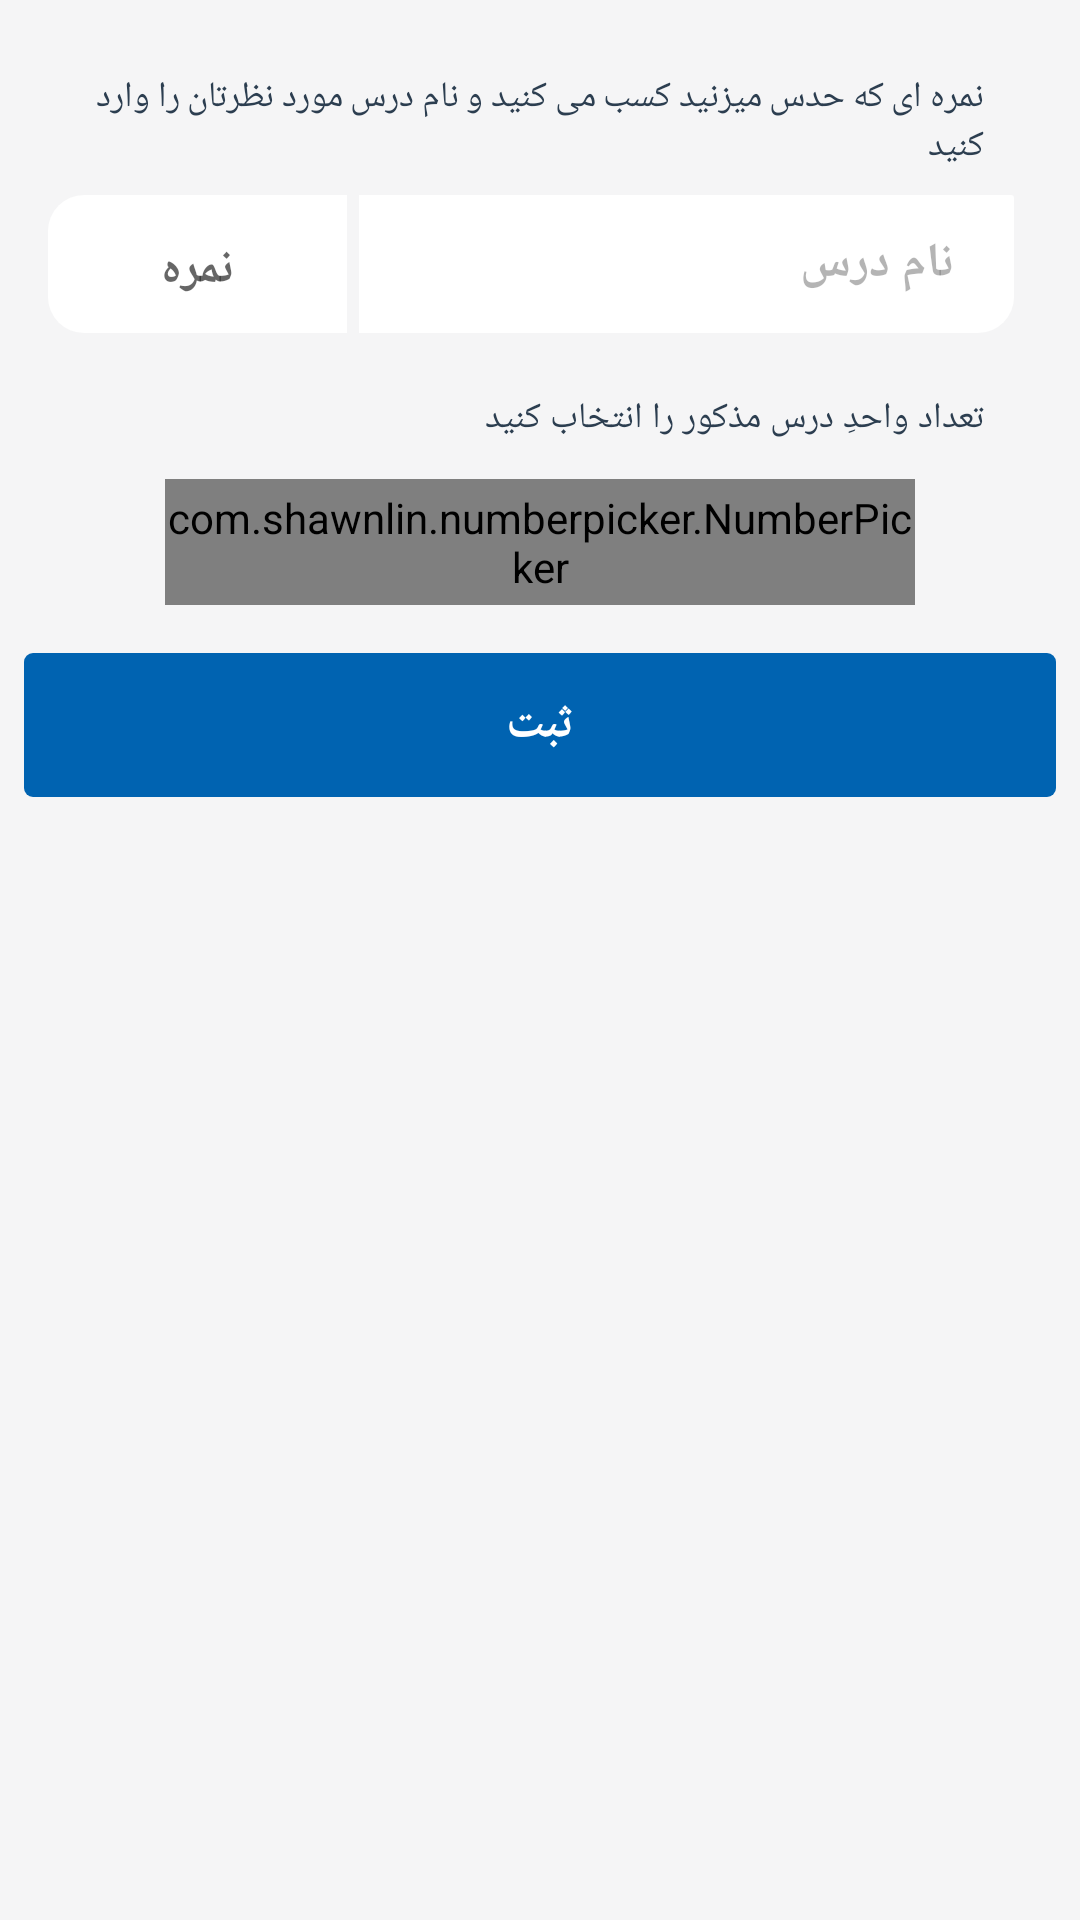

Write the Android layout XML for this screen, with the resource values it uses.
<!-- AndroidManifest.xml: application theme AppTheme -->
<!-- res/layout/dialog_fragment_add_session.xml -->
<?xml version="1.0" encoding="utf-8"?>
<LinearLayout xmlns:android="http://schemas.android.com/apk/res/android"
    xmlns:app="http://schemas.android.com/apk/res-auto"
    xmlns:tools="http://schemas.android.com/tools"
    android:layout_width="match_parent"
    android:layout_height="wrap_content"
    android:orientation="vertical"
    android:background="@color/color_waite2"
    android:layoutDirection="rtl">

    <TextView
        android:layout_width="wrap_content"
        android:layout_height="wrap_content"
        android:textColor="@color/color_gray_darker"
        android:layout_marginTop="24dp"
        android:justificationMode="inter_word"
        android:text="نمره ای که حدس میزنید کسب می کنید و نام درس مورد نظرتان را وارد کنید"
        android:paddingStart="32dp"
        android:paddingEnd="32dp"
        android:textSize="12sp"
        tools:targetApi="o" />

    <RelativeLayout
        android:layout_width="match_parent"
        android:layout_height="46dp"
        android:layout_marginTop="8dp"
        android:layout_marginStart="20dp"
        android:layout_marginEnd="12dp"
        android:layout_marginBottom="12dp"
        android:orientation="horizontal">


        <LinearLayout
            android:layout_width="match_parent"
            android:layout_height="match_parent"
            android:layout_alignParentStart="true"
            android:layout_marginStart="2dp"
            android:layout_marginEnd="4dp"
            android:background="@drawable/shape_tag_top_radius"
            android:backgroundTint="@color/color_waite"
            android:elevation="2dp"
            android:orientation="horizontal"
            tools:ignore="UselessParent"
            tools:targetApi="lollipop">

            <EditText
                android:id="@+id/sessionNameInput"
                android:layout_width="0dp"
                android:layout_height="match_parent"
                android:layout_weight="0.7"
                android:background="@android:color/transparent"
                android:gravity="center|start"
                android:hint="@string/string_session_name"
                android:inputType="text"
                android:paddingStart="20dp"
                android:paddingEnd="8dp"
                android:singleLine="true"
                android:textAllCaps="false"
                android:textColor="@color/color_black"
                android:textColorHint="#4B000000"
                android:textSize="16sp"
                android:textStyle="bold" />

            <View
                android:layout_width="4dp"
                android:layout_height="match_parent"
                android:background="@color/color_waite2" />


            <EditText
                android:id="@+id/sessionScoreInput"
                android:layout_width="0dp"
                android:layout_height="42dp"
                android:layout_gravity="center_vertical"
                android:layout_marginStart="3dp"
                android:layout_marginEnd="3dp"
                android:layout_weight="0.3"
                android:background="@drawable/shape_tag"
                android:gravity="center"
                android:hint="@string/string_score"
                android:inputType="numberDecimal"
                android:maxLength="5"
                android:paddingTop="4dp"
                android:singleLine="true"
                android:textColor="@color/colorAccent"
                android:textSize="16sp"
                android:textStyle="bold" />

        </LinearLayout>

    </RelativeLayout>


    <TextView
        android:layout_width="wrap_content"
        android:layout_height="wrap_content"
        android:textColor="@color/color_gray_darker"
        android:layout_marginTop="8dp"
        android:text="تعداد واحدِ درس مذکور را انتخاب کنید"
        android:paddingStart="32dp"
        android:textSize="12sp" />


    <com.shawnlin.numberpicker.NumberPicker
        android:id="@+id/unitPicker"
        android:layout_width="250dp"
        android:layout_height="42dp"
        android:layout_gravity="center"
        app:np_max="10"
        app:np_min="1"
        android:layout_marginTop="12dp"
        android:layout_marginBottom="16dp"
        android:descendantFocusability="blocksDescendants"
        android:fadeScrollbars="true"
        android:textAlignment="center"
        app:np_accessibilityDescriptionEnabled="true"
        app:np_divider="@color/colorAccent"
        app:np_dividerColor="@color/colorAccent"
        app:np_dividerDistance="80dp"
        app:np_fadingEdgeEnabled="true"
        app:np_orientation="horizontal"
        app:np_scrollerEnabled="true"
        app:np_selectedTextAlign="selectedTextAlignCenter"
        app:np_selectedTextColor="@color/colorAccent"
        app:np_selectedTextSize="16sp"
        app:np_textAlign="textAlignCenter"
        app:np_textSize="16sp" />

    <TextView
        android:id="@+id/confirmBtn"
        android:layout_width="match_parent"
        android:layout_height="48dp"
        android:layout_marginStart="8dp"
        android:enabled="false"
        android:layout_marginEnd="8dp"
        android:layout_marginBottom="8dp"
        android:background="@drawable/shape_tag"
        android:backgroundTint="@color/colorAccent"
        android:gravity="center"
        android:text="@string/string_confirm"
        android:textColor="@color/color_waite"
        android:textSize="16sp"
        android:textStyle="bold" />


</LinearLayout>
<!-- resources referenced by this layout -->
<resources>
  <color name="colorAccent">#0063B1</color>
  <color name="color_black">#272727</color>
  <color name="color_gray_darker">#2c3e50</color>
  <color name="color_waite">#fff</color>
  <color name="color_waite2">#F5F5F6</color>
  <!-- drawable shape_tag (drawable) -->
  <?xml version="1.0" encoding="utf-8"?>
  <shape  android:shape="rectangle" xmlns:android="http://schemas.android.com/apk/res/android">
  
      <corners android:radius="3dp"/>
  </shape>
  <!-- drawable shape_tag_top_radius (drawable) -->
  <?xml version="1.0" encoding="utf-8"?>
  <shape  android:shape="rectangle" xmlns:android="http://schemas.android.com/apk/res/android">
  
      <corners android:topRightRadius="1dp"
          android:topLeftRadius="12dp"
          android:bottomRightRadius="12dp"
          android:bottomLeftRadius="12dp"/>
  </shape>
  <string name="string_confirm">ثبت</string>
  <string name="string_score">نمره</string>
  <string name="string_session_name">نام درس</string>
  <style name="AppTheme" parent="Theme.AppCompat.Light.NoActionBar">
          
          <item name="colorPrimary">@color/colorPrimary</item>
          <item name="colorPrimaryDark">@color/colorPrimaryDark</item>
          <item name="colorAccent">@color/colorAccent</item>
          <item name="fontFamily">@font/dana_medium</item>
          <item name="android:windowDisablePreview">false</item>
      </style>
  <color name="colorPrimary">#0052AF</color>
  <color name="colorPrimaryDark">#004FA8</color>
</resources>
